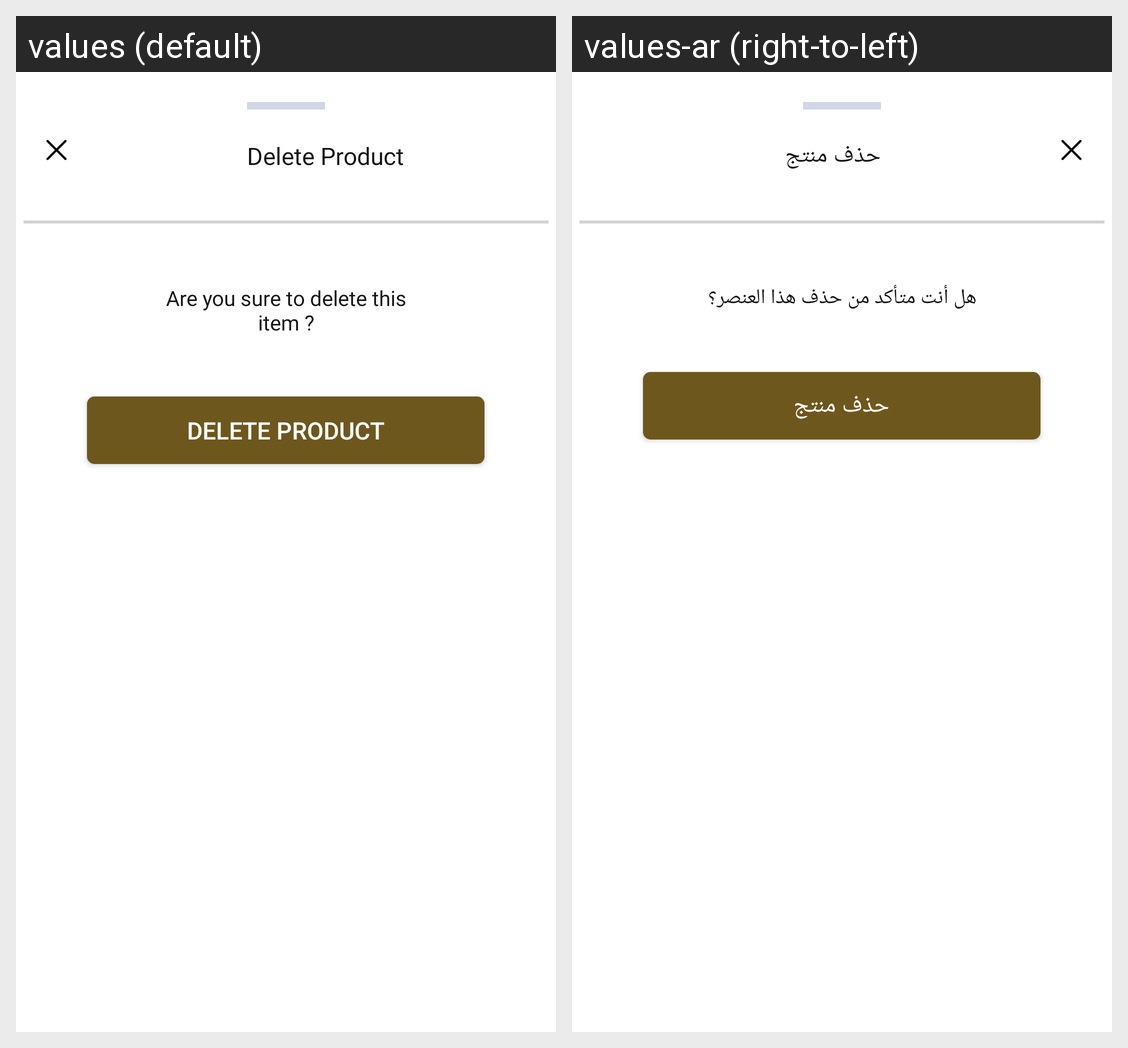

Strings drawn on this Android screen and how each of the app's shown locales translates them:
Android screen res/layout/dialog_delete_product.xml rendered under 2 locales, left to right: values (default), values-ar (right-to-left). Device: Nexus 5 (rendered at 1080×1920; each locale shown at half size, 540×960, under a caption strip naming it); theme Theme.HamaVendor.
Strings drawn on this screen, with the default value and each locale's value (text and hints the layout hard-codes, and strings that could not be matched under every locale, appear in the picture but are not listed):

button_navigation
  values: Delete Product
  values-ar: حذف منتج

delete_product
  values: Are you sure to delete this item ?
  values-ar: هل أنت متأكد من حذف هذا العنصر؟

delete_product1
  values: DELETE PRODUCT
  values-ar: حذف منتج
